Image classification data set "images" (vedantparikh/Image-Classsification on GitHub). Class labels (7): asparagus and dumpling, asparagus and mashed potatoes, full grain pasta + peas + meatball, pasta peas and meatball, pizza slice ham, pizza slice mushroom, tortellini and meat.

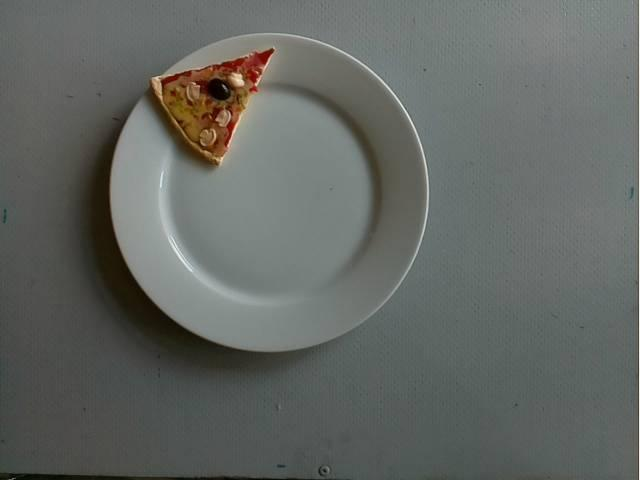
Label: pizza slice mushroom

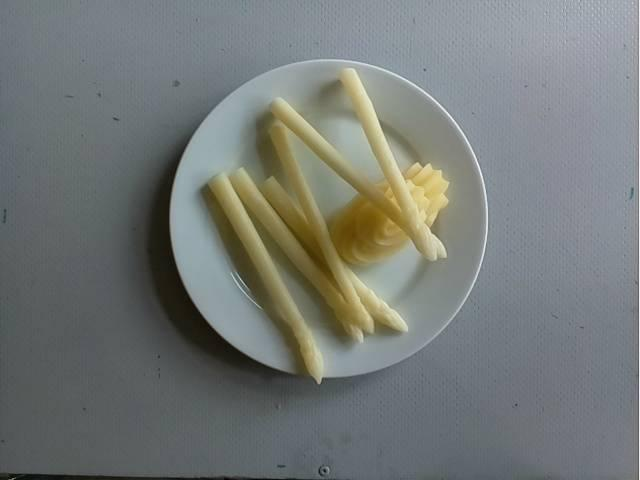
Label: asparagus and mashed potatoes

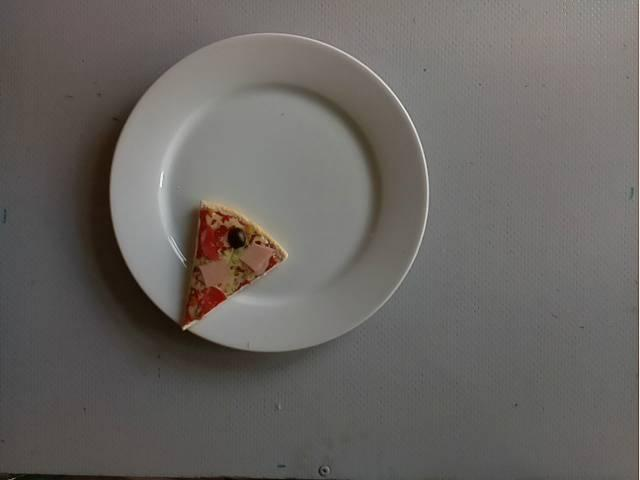
Label: pizza slice ham

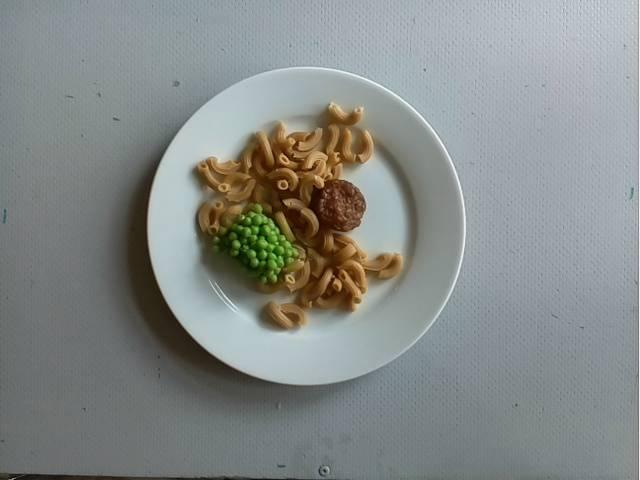
Label: full grain pasta + peas + meatball

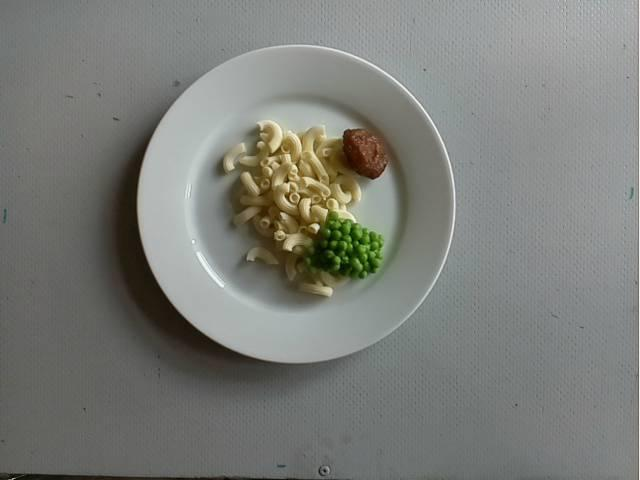
Label: pasta peas and meatball

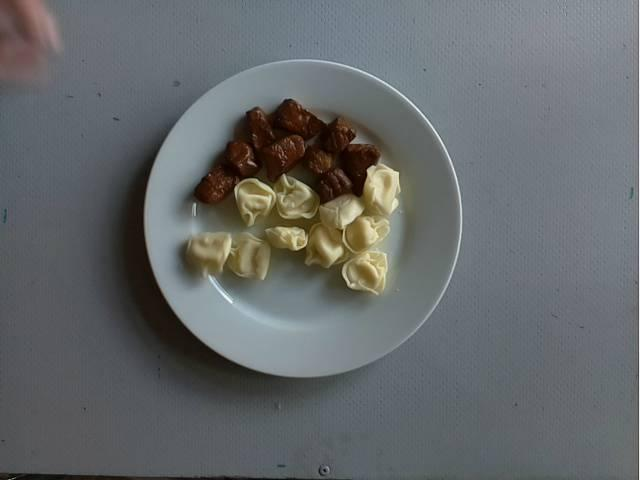
Label: tortellini and meat
